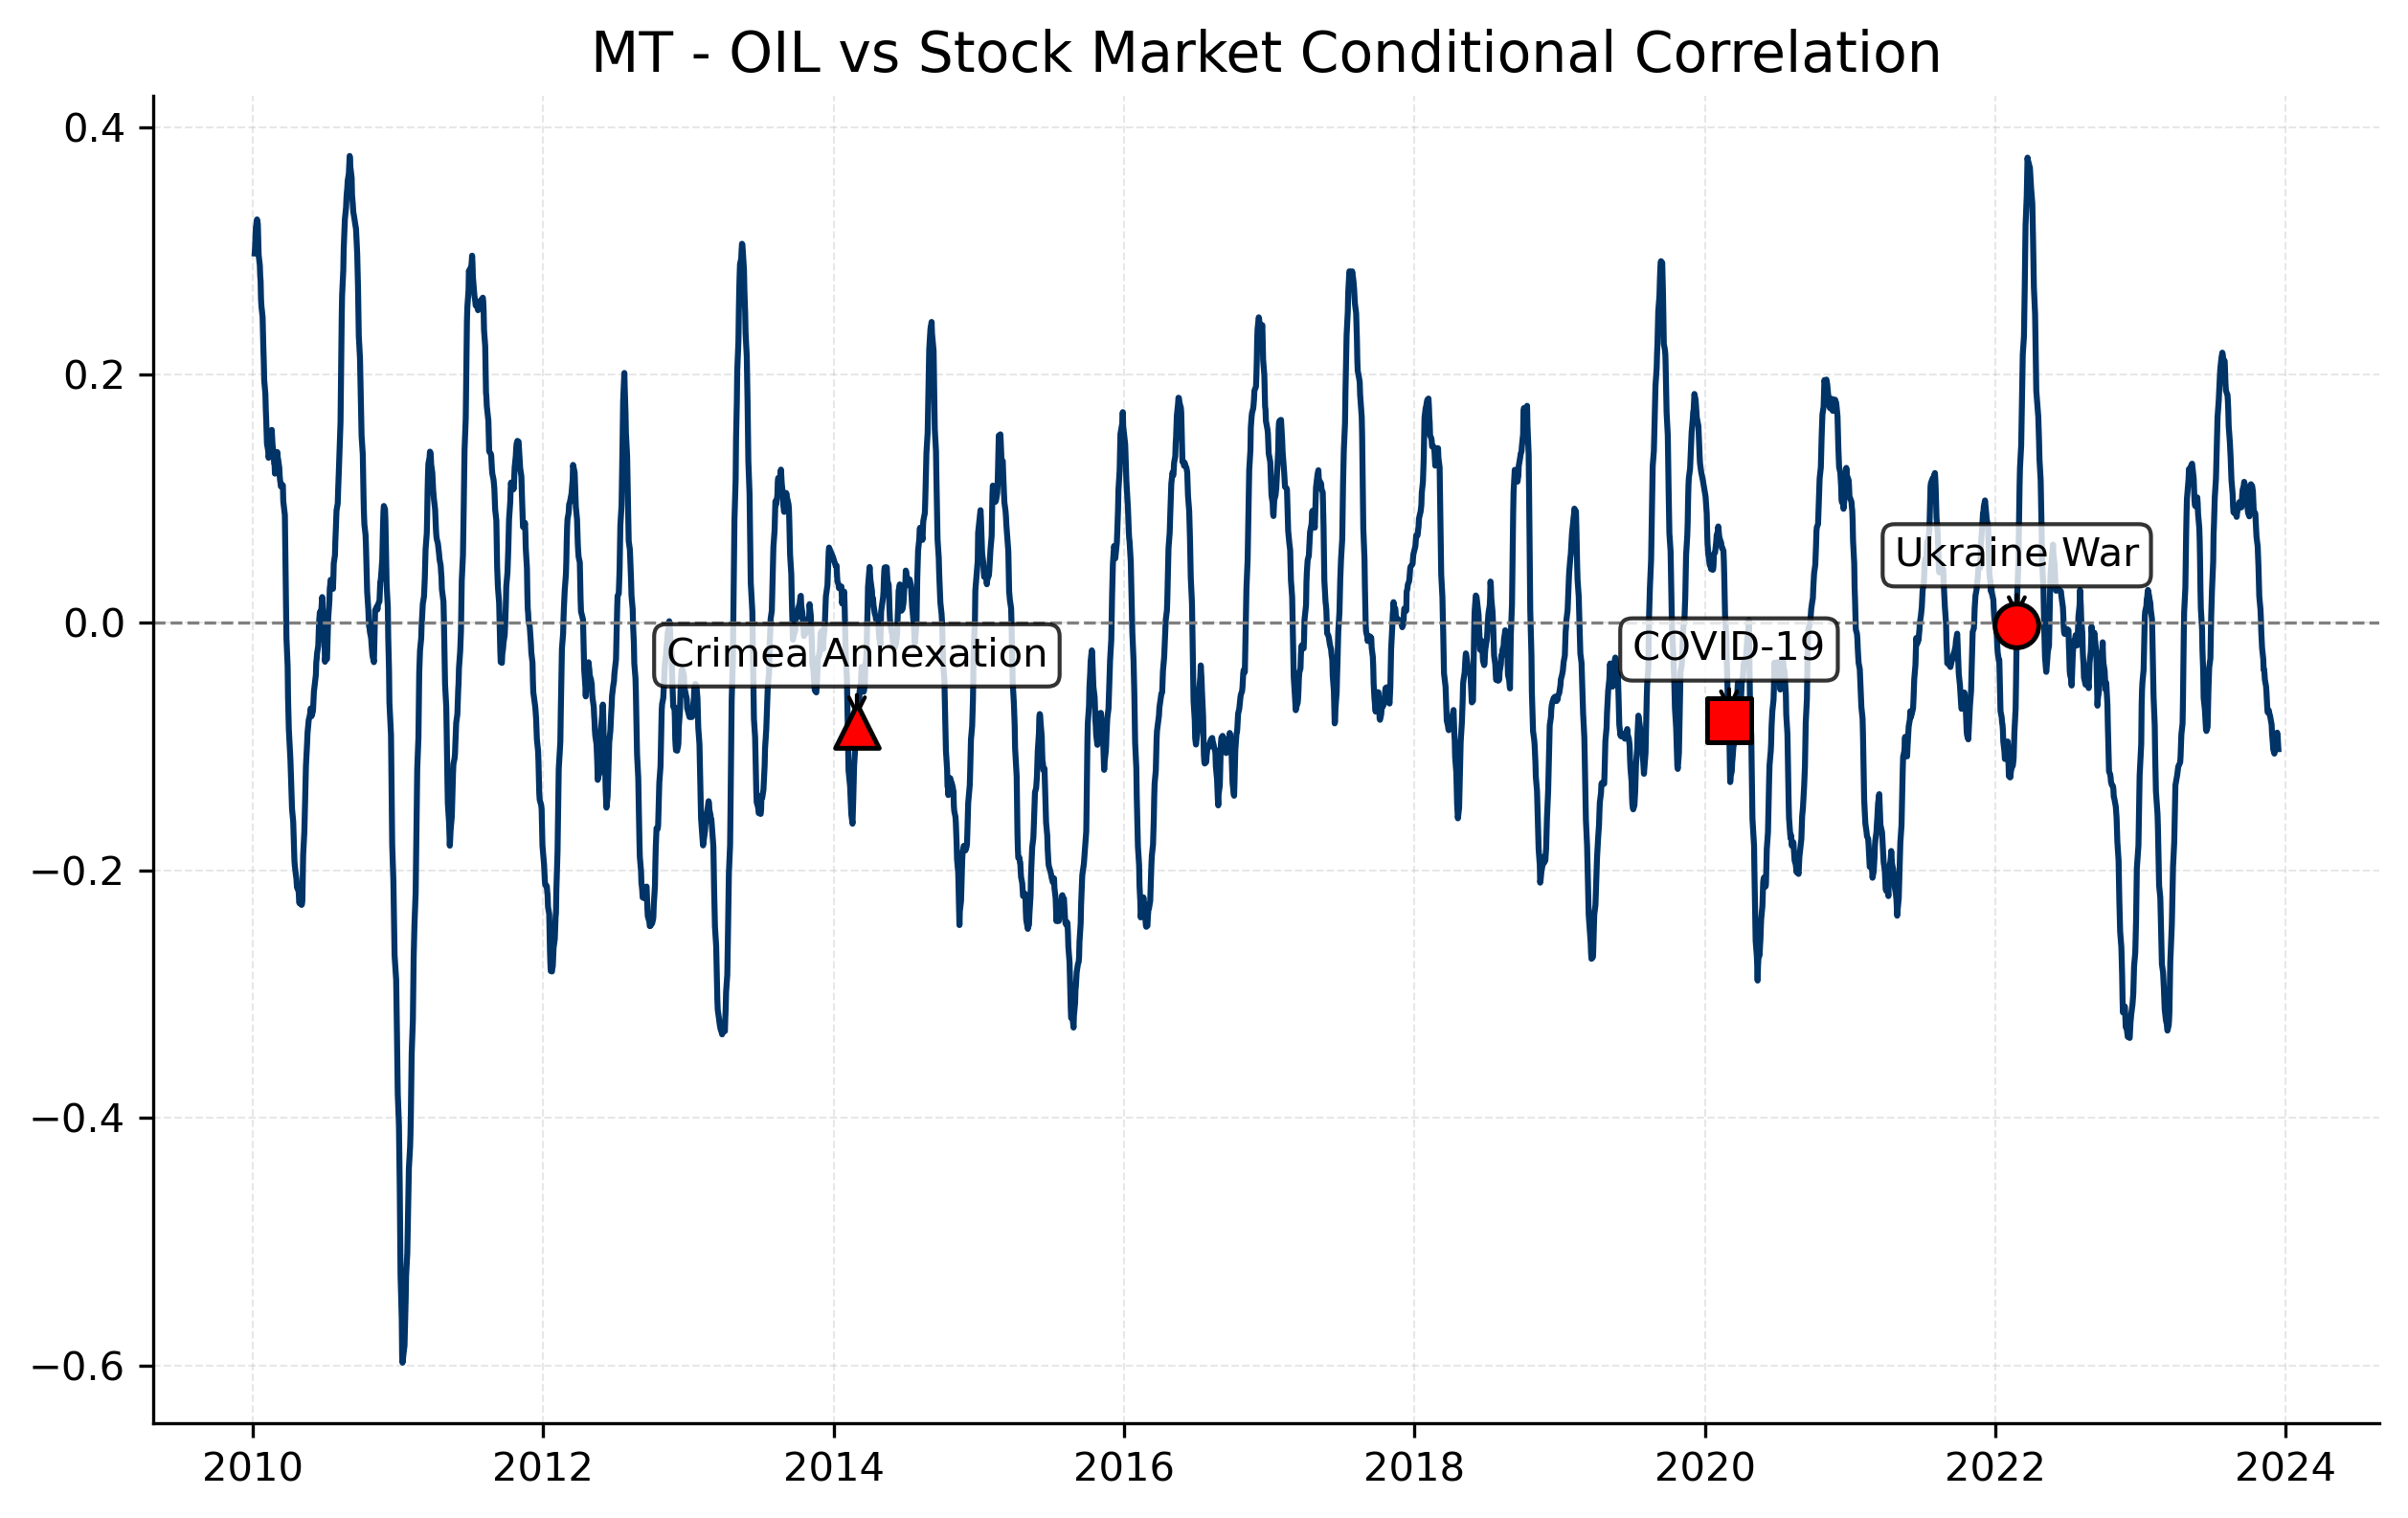

The file beside this chart, header and first rows:
Date, 0
2023-12-29, 
2023-12-28, 
2023-12-27, 
2023-12-22, 
2023-12-21, 
2023-12-20, 
2023-12-19, 
2023-12-18, 
2023-12-15, 
2023-12-14, -0.1023
2023-12-12, -0.09073
2023-12-11, -0.08891
2023-12-07, -0.09373
2023-12-06, -0.09757
2023-12-05, -0.103
2023-12-04, -0.1059
2023-12-01, -0.1023
2023-11-30, -0.09702
2023-11-29, -0.09354
2023-11-28, -0.08928
2023-11-27, -0.0824
2023-11-24, -0.07701
2023-11-23, -0.07518
2023-11-22, -0.07457
2023-11-21, -0.07281
2023-11-20, -0.07102
2023-11-17, -0.0725
2023-11-16, -0.06852
2023-11-15, -0.06125
2023-11-14, -0.05569
2023-11-13, -0.05147
2023-11-10, -0.0461
2023-11-09, -0.04076
2023-11-08, -0.03798
2023-11-07, -0.03797
2023-11-06, -0.02937
2023-11-03, -0.02059
2023-11-02, -0.01413
2023-11-01, -0.007327
2023-10-31, 0.003277
2023-10-30, 0.0105
2023-10-27, 0.021
2023-10-26, 0.03434
2023-10-25, 0.04466
2023-10-24, 0.05357
2023-10-23, 0.0614
2023-10-20, 0.0692
2023-10-19, 0.07513
2023-10-18, 0.08183
2023-10-17, 0.08806
2023-10-16, 0.08824
2023-10-13, 0.09043
2023-10-12, 0.09769
2023-10-11, 0.1058
2023-10-10, 0.1079
2023-10-09, 0.1103
2023-10-06, 0.1116
2023-10-05, 0.1072
2023-10-04, 0.09875
2023-10-03, 0.09219
... 3,400 more rows
